Run: headless pygame with SDL's dummy video driver; simulated clock (each Clock.tick advances the game by its frame time, no real sleeping); random seed 0; keys injected as events and as key.get_pressed() state; no mouse input.
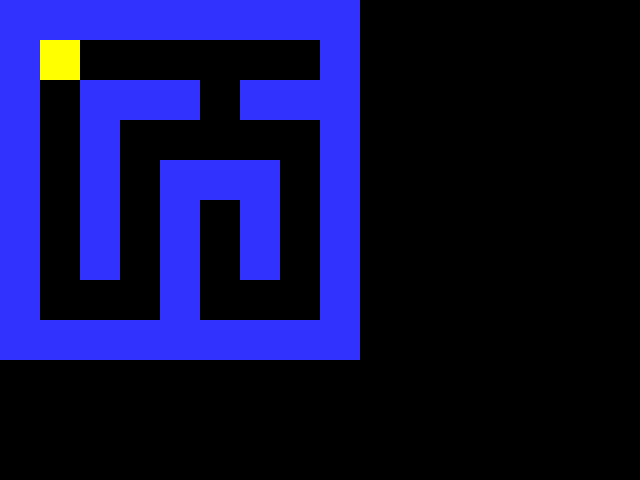
Frame 1 of 4 · flips 1–60 · no input
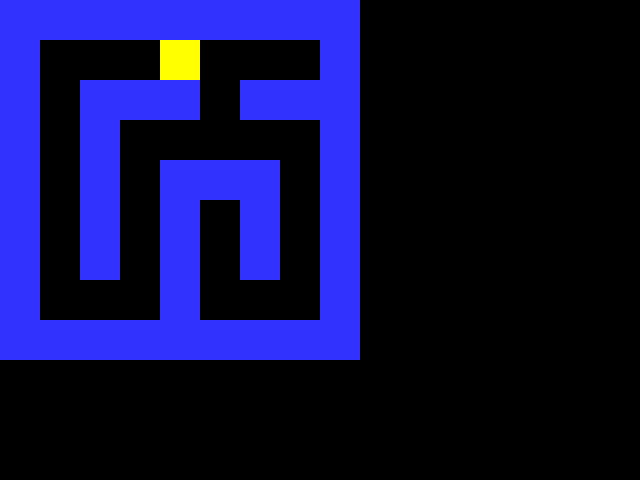
Frame 2 of 4 · flips 61–180 · tapped SPACE, RETURN · held RIGHT (→), D
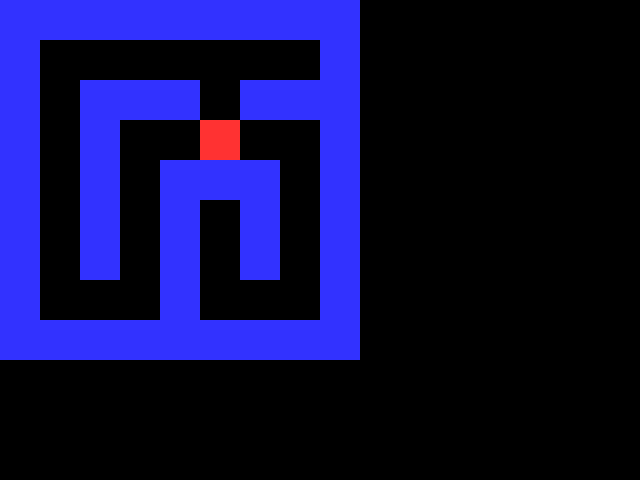
Frame 3 of 4 · flips 181–300 · held DOWN (↓), S
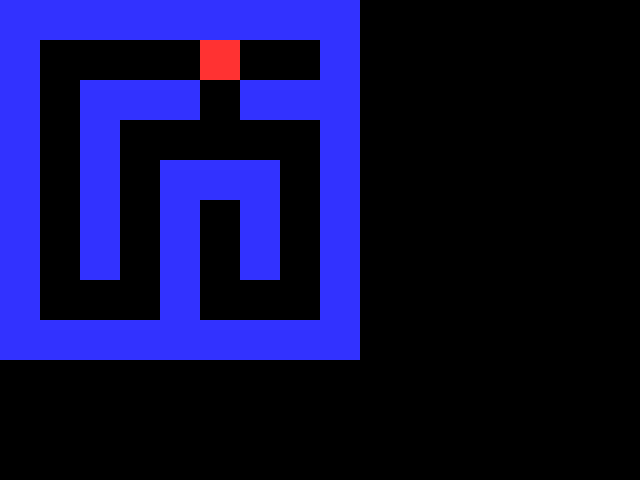
Frame 4 of 4 · flips 301–420 · held LEFT (←), A, UP (↑), W

The pygame program that drew these frames:

import pygame

def next(i,j, dir):
    """
    Returns the grid coordinates of the next tile in the dir direction
    """
    if dir == 0: #right
        return (i, j+1)
    elif dir == 1: #up
        return (i-1, j)
    elif dir == 2: #left
        return (i, j-1)
    else: #dir == 3 down
        return (i+1, j)

class Corner():
    def __init__(self, x, y, r = -1, u = -1, l = -1, d = -1):
        self.x = x
        self.y = y
        self.neighbours = [r, u, l, d]

    def get_neighbour(self, dir):
        return self.neighbours[dir]

    def set_neighbour(self, dir, a_corner):
        self.neighbours[dir] = a_corner
    
    def get_x(self):
        return self.x

    def get_y(self):
        return self.y

    def is_node(self):
        return self.neighbours.count(-1) != 2

class Map():
    def __init__(self, grid, h):
        self.grid = grid
        self.h = h

        #initialize corners
        self.corner = []

        #find all the corners
        corner_pos = [] #mark corners 'on the grid', list where n'th item is the corner's grid coordinates
        for i in range(1, len(grid)-1):
            for j in range(1, len(grid[i])-1):
                if grid[i][j] == 0: #not a wall
                    vert = 0 #count vertical neighbours
                    if grid[i+1][j]==0:
                        vert += 1
                    if grid[i-1][j]==0:
                        vert += 1
                    hor = 0 #count horizontal neighbours
                    if grid[i][j+1]==0:
                        hor += 1
                    if grid[i][j-1]==0:
                        hor += 1

                    if hor*vert != 0 or hor+vert == 1: #junction/branch/turn or dead end
                        new = Corner(j*self.h, i*self.h) #create a new corner, with no neighbours yet
                        self.corner.append(new)
                        corner_pos.append((i,j)) #mark its position 'on the grid'
        
        #connect the corners
        for current in range(len(self.corner)):
            for dir in range(4): #check in all four directions
                if self.corner[current].get_neighbour(dir) == -1: #no known neighbour in the dir direction
                    (i, j) = corner_pos[current]
                    (k, l) = next(i, j, dir)
                    if grid[k][l] == 0: #there is a neighbour in the dir direction
                        while not (k,l) in corner_pos: #explore in the dir direction until reaching a corner
                            (k,l) = next(k, l, dir)
                        found = corner_pos.index((k,l))
                        self.corner[current].set_neighbour(dir, found) #connect current to found
                        self.corner[found].set_neighbour((dir+2)%4, current) #connect found to current

        self.player_spawn = 0

    def get_next(self, corner_num, dir):
        return self.corner[corner_num].get_neighbour(dir)

    def get_corner(self, corner_num):
        return self.corner[corner_num]

    def draw(self):
        for i in range(len(self.grid)):
            for j in range(len(self.grid[i])):
                if self.grid[i][j] == 1:
                    pygame.draw.rect(screen,BLUE,(j*self.h, i*self.h, self.h, self.h))
    
    def get_player_spawn(self):
        return self.player_spawn

class Game():
    def __init__(self, level):
        self.level = level
        self.all_sprites_group = pygame.sprite.Group()
        self.player = Player()
        self.all_sprites_group.add(self.player)

    def controls(self):
        for event in pygame.event.get(): #stops the game, if required
            if event.type==pygame.QUIT:
                global done
                done = True
        #player controls        
        keys = pygame.key.get_pressed()
        if keys[pygame.K_RIGHT]:
            self.player.set_turn(0)
        elif keys[pygame.K_UP]:
            self.player.set_turn(1)
        elif keys[pygame.K_LEFT]:
            self.player.set_turn(2)
        elif keys[pygame.K_DOWN]:
            self.player.set_turn(3)

    def logic(self):
        self.controls()
        self.all_sprites_group.update()
        self.update_screen()

    def update_screen(self):
        screen.fill(BLACK)
        map.draw()
        self.all_sprites_group.draw(screen)
        pygame.display.flip()

class Player(pygame.sprite.Sprite):
    def __init__(self):

        super().__init__()
        global h
        self.corner = map.get_player_spawn()
        self.image = pygame.Surface([h,h])
        self.image.fill(YELLOW) 
        self.rect = self.image.get_rect()
        self.rect.x = map.get_corner(self.corner).get_x()
        self.rect.y = map.get_corner(self.corner).get_y()

        #turn around to face a corridor
        self.dir = 0
        while map.get_next(self.corner, self.dir) == -1: #no way
            self.dir = (self.dir+1)%4 #rotate 90deg anticlockwisely
        self.turn = 0
        
        #measure distance to the next corner
        if self.dir%2 == 0: #looking horizontally
            self.dist = abs( map.get_corner(self.corner).get_x() - map.get_corner(map.get_next(self.corner, self.dir)).get_x())
        else: #looking vertically
            self.dist = abs( map.get_corner(self.corner).get_y() - map.get_corner(map.get_next(self.corner, self.dir)).get_y())
        self.d = 0
        self.speed = 0
        self.default_speed = 1

    def update(self):
        self.image.fill(YELLOW)

        self.d += self.speed #move
        #update x and y
        if self.dir == 0:
            self.rect.x += self.speed
        elif self.dir == 1:
            self.rect.y -= self.speed
        elif self.dir == 2:
            self.rect.x -= self.speed
        elif self.dir == 3:
            self.rect.y += self.speed

        if abs(self.turn - self.dir) == 2: #turn is opposite to dir, the player turns around
            self.d = self.dist - self.d #change d to the distance from the next node
            self.corner = map.get_next(self.corner, self.dir) #change corner to next corner
            self.dir = self.turn

        if self.d >= self.dist: #reached the next corner
            self.image.fill(RED)
            self.d = 0
            self.corner = map.get_next(self.corner, self.dir) #switch to the next corner

            if map.get_next(self.corner, self.turn) == -1: #impossible to keep moving
                self.dir = (self.dir+2)%4 #turn around
                self.speed = 0 #stop
            else:    
                self.dir = self.turn

            if self.dir%2 == 0: #looking horizontally
                self.dist = abs( map.get_corner(self.corner).get_x() - map.get_corner(map.get_next(self.corner, self.dir)).get_x())
            else: #looking vertically
                self.dist = abs( map.get_corner(self.corner).get_y() - map.get_corner(map.get_next(self.corner, self.dir)).get_y())

            print("moved to ", self.corner, "facing", self.dir, "dist = ", self.dist)

        self.turn = self.dir #reset turn

    def set_turn(self, turn):
        self.turn = turn
        if self.speed == 0: #move when a key is pressed
            if map.get_next(self.corner, self.turn) != -1: #there is a neighbour
                print("possible to move")
                self.speed = self.default_speed
                self.dir = self.turn
                
                if self.dir%2 == 0: #looking horizontally
                    self.dist = abs( map.get_corner(self.corner).get_x() - map.get_corner(map.get_next(self.corner, self.dir)).get_x())
                else: #looking vertically
                    self.dist = abs( map.get_corner(self.corner).get_y() - map.get_corner(map.get_next(self.corner, self.dir)).get_y())

#colours
BLACK=(0,0,0)
WHITE=(255,255,255)
BLUE=(50,50,255)
YELLOW=(255,255,0)
RED = (255, 50, 50)

#Initialize PyGame
pygame.init()
size = (640,480)
screen = pygame.display.set_mode(size)

#load map
grid1 = [
[1, 1, 1, 1, 1, 1, 1],
[1, 0, 1, 0, 0, 0, 1],
[1, 0, 1, 0, 1, 0, 1],
[1, 0, 0, 0, 0, 0, 1],
[1, 0, 1, 1, 1, 1, 1],
[1, 0, 0, 0, 0, 0, 1],
[1, 1, 1, 1, 1, 1, 1]
]
grid2 = [
[1, 1, 1, 1, 1, 1, 1],
[1, 0, 1, 0, 0, 0, 1],
[1, 0, 1, 0, 1, 1, 1],
[1, 0, 0, 0, 0, 0, 1],
[1, 0, 1, 0, 1, 0, 1],
[1, 0, 1, 0, 0, 0, 1],
[1, 1, 1, 1, 1, 1, 1],
]
grid3 = [
[1, 1, 1, 1, 1, 1, 1, 1, 1],
[1, 0, 0, 0, 0, 0, 0, 0, 1],
[1, 0, 1, 1, 1, 0, 1, 1, 1],
[1, 0, 1, 0, 0, 0, 0, 0, 1],
[1, 0, 1, 0, 1, 1, 1, 0, 1],
[1, 0, 1, 0, 1, 0, 1, 0, 1],
[1, 0, 1, 0, 1, 0, 1, 0, 1],
[1, 0, 0, 0, 1, 0, 0, 0, 1],
[1, 1, 1, 1, 1, 1, 1, 1, 1],
]

h = 40
map = Map(grid3, h)

#--Titleofnewwindow/screen
pygame.display.set_caption("PacMan")

done=False

#Manages how fast screen refreshes
clock = pygame.time.Clock()

g = Game(0)

while not done:
    g.logic()
    clock.tick(60)

pygame.quit()
